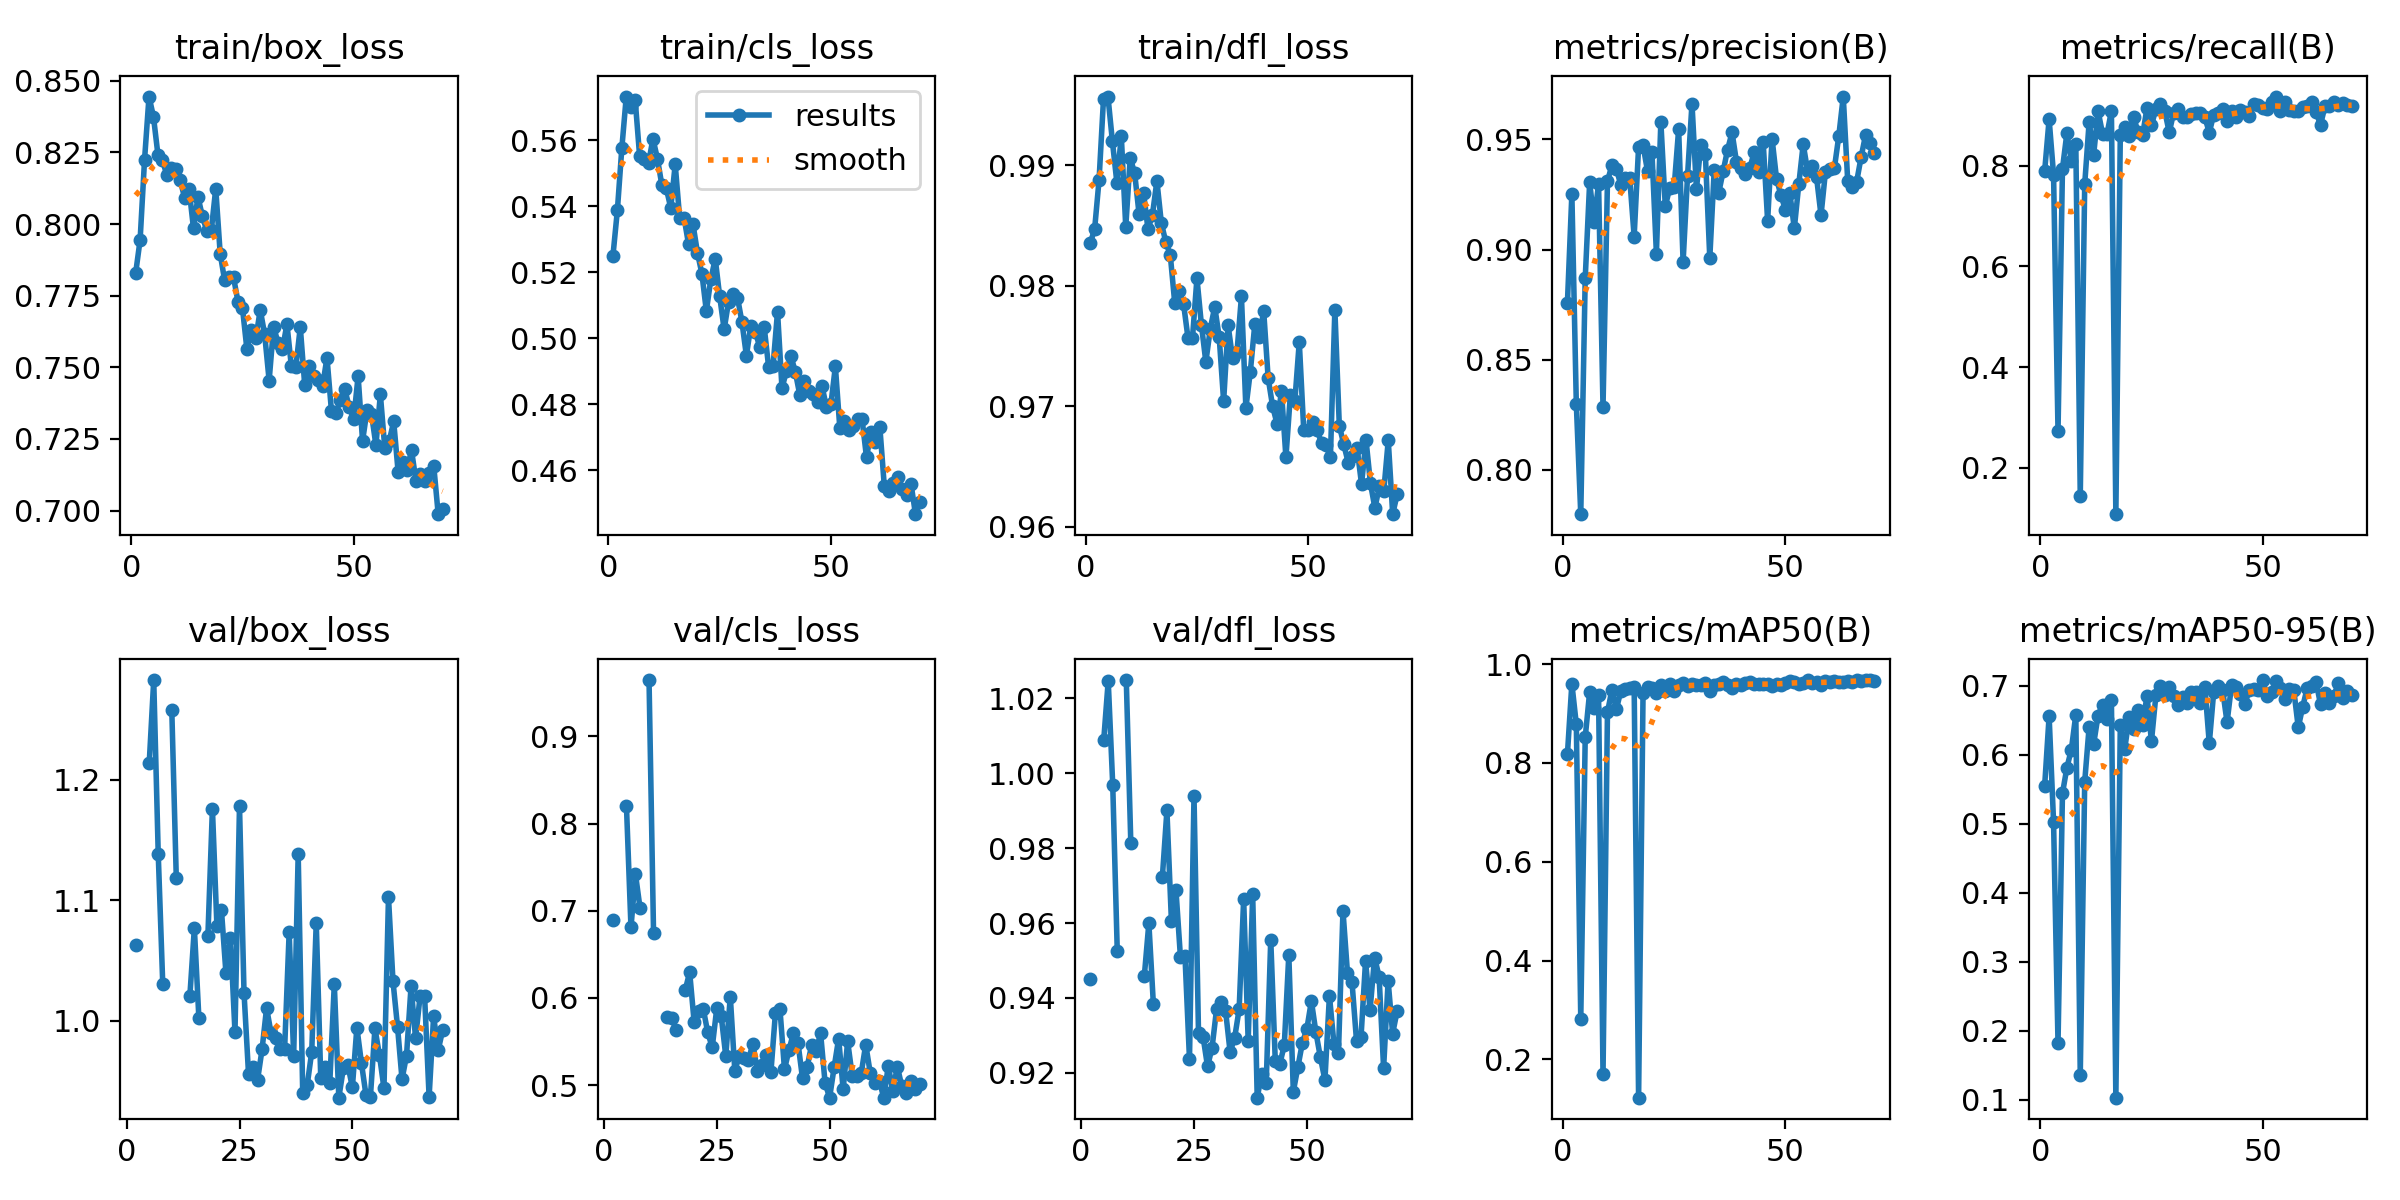

Source data for this figure (header and first rows):
epoch, time, train/box_loss, train/cls_loss, train/dfl_loss, metrics/precision(B), metrics/recall(B), metrics/mAP50(B), metrics/mAP50-95(B), val/box_loss, val/cls_loss, val/dfl_loss, lr/pg0, lr/pg1, lr/pg2
1, 13.13, 0.7829, 0.525, 0.9835, 0.8758, 0.7896, 0.8176, 0.5553, nan, nan, nan, 0.0004683, 0.0004683, 0.0004683
2, 27.19, 0.7945, 0.5388, 0.9847, 0.9253, 0.8925, 0.9604, 0.656, 1.063, 0.6898, 0.9452, 0.0009352, 0.0009352, 0.0009352
3, 40.98, 0.8225, 0.5576, 0.9888, 0.8299, 0.7821, 0.8782, 0.5026, nan, nan, nan, 0.001393, 0.001393, 0.001393
4, 54.64, 0.8445, 0.5733, 0.9955, 0.7798, 0.2724, 0.2821, 0.1822, nan, nan, nan, 0.001387, 0.001387, 0.001387
5, 68.59, 0.8375, 0.5703, 0.9957, 0.8869, 0.7939, 0.8517, 0.5442, 1.214, 0.8199, 1.009, 0.001372, 0.001372, 0.001372
6, 82.09, 0.8243, 0.5724, 0.992, 0.9306, 0.8652, 0.9436, 0.5816, 1.283, 0.681, 1.025, 0.001358, 0.001358, 0.001358
7, 95.72, 0.8223, 0.5553, 0.9886, 0.9125, 0.8085, 0.9116, 0.6077, 1.138, 0.7419, 0.9969, 0.001344, 0.001344, 0.001344
8, 109.5, 0.8172, 0.5544, 0.9924, 0.9299, 0.8435, 0.9373, 0.6581, 1.03, 0.7033, 0.9526, 0.00133, 0.00133, 0.00133
9, 122.8, 0.8194, 0.5532, 0.9849, 0.8284, 0.1441, 0.1698, 0.1363, nan, nan, nan, 0.001316, 0.001316, 0.001316
10, 136.6, 0.8194, 0.5605, 0.9906, 0.931, 0.7634, 0.9021, 0.561, 1.258, 0.9646, 1.025, 0.001302, 0.001302, 0.001302
11, 150.5, 0.8154, 0.5545, 0.9893, 0.9384, 0.8873, 0.9483, 0.641, 1.118, 0.6745, 0.9815, 0.001288, 0.001288, 0.001288
12, 164.1, 0.8092, 0.5465, 0.9859, 0.9367, 0.8209, 0.9088, 0.6151, nan, nan, nan, 0.001273, 0.001273, 0.001273
13, 178, 0.8123, 0.5455, 0.9877, 0.9294, 0.9089, 0.9454, 0.657, nan, nan, nan, 0.001259, 0.001259, 0.001259
14, 192.6, 0.7985, 0.5395, 0.9847, 0.9325, 0.8639, 0.9489, 0.6726, 1.02, 0.5777, 0.9459, 0.001245, 0.001245, 0.001245
15, 206.8, 0.8095, 0.5527, 0.9859, 0.9325, 0.8622, 0.9515, 0.6515, 1.077, 0.5767, 0.96, 0.001231, 0.001231, 0.001231
16, 220.8, 0.8027, 0.5365, 0.9887, 0.9059, 0.9088, 0.9544, 0.6795, 1.003, 0.5637, 0.9383, 0.001217, 0.001217, 0.001217
17, 233.9, 0.7976, 0.5366, 0.9852, 0.9468, 0.1082, 0.1226, 0.1033, nan, nan, nan, 0.001203, 0.001203, 0.001203
18, 247.9, 0.7978, 0.5285, 0.9836, 0.9473, 0.8601, 0.9423, 0.6428, 1.07, 0.6088, 0.9724, 0.001189, 0.001189, 0.001189
19, 262.4, 0.8124, 0.5346, 0.9826, 0.9357, 0.8777, 0.9546, 0.6087, 1.176, 0.6295, 0.9901, 0.001174, 0.001174, 0.001174
20, 276.7, 0.7896, 0.526, 0.9786, 0.9443, 0.8593, 0.9508, 0.6547, 1.078, 0.5719, 0.9604, 0.00116, 0.00116, 0.00116
21, 291.8, 0.7803, 0.5196, 0.9796, 0.8982, 0.8965, 0.9418, 0.6367, 1.092, 0.5847, 0.9689, 0.001146, 0.001146, 0.001146
22, 307.6, 0.7815, 0.5083, 0.9785, 0.958, 0.8666, 0.9579, 0.6646, 1.039, 0.5879, 0.9508, 0.001132, 0.001132, 0.001132
23, 321.9, 0.7814, 0.5179, 0.9756, 0.9196, 0.8606, 0.9457, 0.6435, 1.069, 0.5604, 0.9512, 0.001118, 0.001118, 0.001118
24, 335.6, 0.7729, 0.5242, 0.9757, 0.928, 0.9147, 0.9593, 0.6854, 0.9906, 0.5433, 0.9236, 0.001104, 0.001104, 0.001104
25, 349.3, 0.7708, 0.5127, 0.9806, 0.9285, 0.8806, 0.9457, 0.6197, 1.178, 0.588, 0.994, 0.001089, 0.001089, 0.001089
26, 362.9, 0.7563, 0.5028, 0.9768, 0.9547, 0.9123, 0.9581, 0.6863, 1.023, 0.5788, 0.9305, 0.001075, 0.001075, 0.001075
27, 376.7, 0.7631, 0.5112, 0.9737, 0.8943, 0.9222, 0.961, 0.7002, 0.956, 0.5332, 0.9297, 0.001061, 0.001061, 0.001061
28, 390.5, 0.7601, 0.5136, 0.9764, 0.9335, 0.9083, 0.9562, 0.6874, 0.9615, 0.6016, 0.9217, 0.001047, 0.001047, 0.001047
29, 404, 0.7701, 0.5124, 0.9782, 0.9663, 0.8664, 0.9595, 0.6978, 0.951, 0.5168, 0.9267, 0.001033, 0.001033, 0.001033
30, 418, 0.7615, 0.505, 0.9757, 0.9275, 0.9057, 0.957, 0.6853, 0.9765, 0.5333, 0.937, 0.001019, 0.001019, 0.001019
31, 431.8, 0.7454, 0.4948, 0.9704, 0.9477, 0.9125, 0.958, 0.6727, 1.011, 0.5315, 0.9389, 0.001005, 0.001005, 0.001005
32, 445.7, 0.7642, 0.5039, 0.9767, 0.9436, 0.8966, 0.961, 0.684, 0.9897, 0.5291, 0.9365, 0.0009904, 0.0009904, 0.0009904
33, 459.5, 0.7585, 0.502, 0.974, 0.8962, 0.8976, 0.9466, 0.6746, 0.9861, 0.5471, 0.9255, 0.0009763, 0.0009763, 0.0009763
34, 473.2, 0.7564, 0.4975, 0.9745, 0.9363, 0.9035, 0.9581, 0.6911, 0.9769, 0.5163, 0.9293, 0.0009621, 0.0009621, 0.0009621
35, 487.5, 0.7651, 0.5035, 0.9791, 0.9257, 0.9045, 0.9601, 0.6909, 0.9771, 0.5233, 0.937, 0.000948, 0.000948, 0.000948
36, 501.7, 0.7504, 0.4914, 0.9699, 0.9355, 0.9051, 0.9634, 0.6754, 1.074, 0.535, 0.9664, 0.0009339, 0.0009339, 0.0009339
37, 517.3, 0.7501, 0.4918, 0.9729, 0.9454, 0.8964, 0.9585, 0.6987, 0.9709, 0.515, 0.9285, 0.0009197, 0.0009197, 0.0009197
38, 531.3, 0.7641, 0.5081, 0.9768, 0.9532, 0.8659, 0.9523, 0.6165, 1.139, 0.5831, 0.9677, 0.0009056, 0.0009056, 0.0009056
39, 545.1, 0.7437, 0.4849, 0.9757, 0.9399, 0.9016, 0.959, 0.6916, 0.9406, 0.5874, 0.9133, 0.0008914, 0.0008914, 0.0008914
40, 558.7, 0.7506, 0.4901, 0.9779, 0.9372, 0.9057, 0.9578, 0.6992, 0.9469, 0.5182, 0.9197, 0.0008773, 0.0008773, 0.0008773
41, 572.7, 0.7471, 0.4947, 0.9724, 0.9342, 0.9121, 0.9615, 0.6939, 0.9744, 0.5402, 0.9173, 0.0008631, 0.0008631, 0.0008631
42, 586.7, 0.7454, 0.4899, 0.97, 0.9371, 0.8892, 0.9633, 0.647, 1.081, 0.5602, 0.9556, 0.000849, 0.000849, 0.000849
43, 600.7, 0.7434, 0.4829, 0.9686, 0.9444, 0.9082, 0.9591, 0.701, 0.9525, 0.5483, 0.9233, 0.0008348, 0.0008348, 0.0008348
44, 615.3, 0.7534, 0.4872, 0.9712, 0.9352, 0.8965, 0.9595, 0.6985, 0.9617, 0.5076, 0.9223, 0.0008207, 0.0008207, 0.0008207
45, 629.3, 0.7349, 0.4841, 0.9658, 0.9489, 0.9105, 0.9592, 0.6885, 0.9488, 0.5204, 0.9273, 0.0008065, 0.0008065, 0.0008065
46, 643.4, 0.7339, 0.483, 0.9709, 0.913, 0.906, 0.9596, 0.674, 1.031, 0.5456, 0.9515, 0.0007924, 0.0007924, 0.0007924
47, 657.7, 0.7385, 0.4807, 0.9704, 0.9503, 0.8983, 0.9563, 0.6936, 0.9364, 0.5391, 0.9149, 0.0007782, 0.0007782, 0.0007782
48, 671.7, 0.7423, 0.4855, 0.9753, 0.9322, 0.9217, 0.9596, 0.6948, 0.9606, 0.5596, 0.9214, 0.0007641, 0.0007641, 0.0007641
49, 685.6, 0.7362, 0.4792, 0.9681, 0.9246, 0.9214, 0.9571, 0.6936, 0.9635, 0.5024, 0.9279, 0.0007499, 0.0007499, 0.0007499
50, 699.6, 0.7319, 0.48, 0.9681, 0.9181, 0.9142, 0.9621, 0.7084, 0.9449, 0.4857, 0.9317, 0.0007358, 0.0007358, 0.0007358
51, 713.8, 0.7469, 0.4915, 0.9687, 0.9256, 0.9127, 0.9649, 0.6855, 0.9945, 0.5204, 0.9392, 0.0007216, 0.0007216, 0.0007216
52, 728.4, 0.7243, 0.4729, 0.968, 0.9096, 0.9258, 0.9643, 0.6906, 0.9654, 0.5533, 0.9308, 0.0007075, 0.0007075, 0.0007075
53, 742.8, 0.735, 0.4749, 0.967, 0.9296, 0.9374, 0.96, 0.7075, 0.939, 0.4952, 0.9241, 0.0006934, 0.0006934, 0.0006934
54, 756.8, 0.7338, 0.4722, 0.9668, 0.9479, 0.9082, 0.9616, 0.6973, 0.9372, 0.5502, 0.9181, 0.0006792, 0.0006792, 0.0006792
55, 770.8, 0.7228, 0.4733, 0.9658, 0.9355, 0.9262, 0.9669, 0.6802, 0.9938, 0.511, 0.9406, 0.0006651, 0.0006651, 0.0006651
56, 784.8, 0.7405, 0.4755, 0.978, 0.9379, 0.9098, 0.9611, 0.6951, 0.9717, 0.51, 0.9276, 0.0006509, 0.0006509, 0.0006509
57, 799.2, 0.7217, 0.4756, 0.9684, 0.9328, 0.9095, 0.9631, 0.6936, 0.9442, 0.5136, 0.9254, 0.0006368, 0.0006368, 0.0006368
58, 815.8, 0.7244, 0.4639, 0.9668, 0.9156, 0.9092, 0.9579, 0.6396, 1.103, 0.5466, 0.9633, 0.0006226, 0.0006226, 0.0006226
59, 830.5, 0.7311, 0.4716, 0.9653, 0.9354, 0.9166, 0.966, 0.6697, 1.033, 0.514, 0.9466, 0.0006085, 0.0006085, 0.0006085
60, 844.1, 0.7134, 0.4686, 0.9659, 0.9367, 0.9192, 0.9637, 0.6965, 0.9953, 0.5024, 0.9443, 0.0005943, 0.0005943, 0.0005943
... 10 more rows
